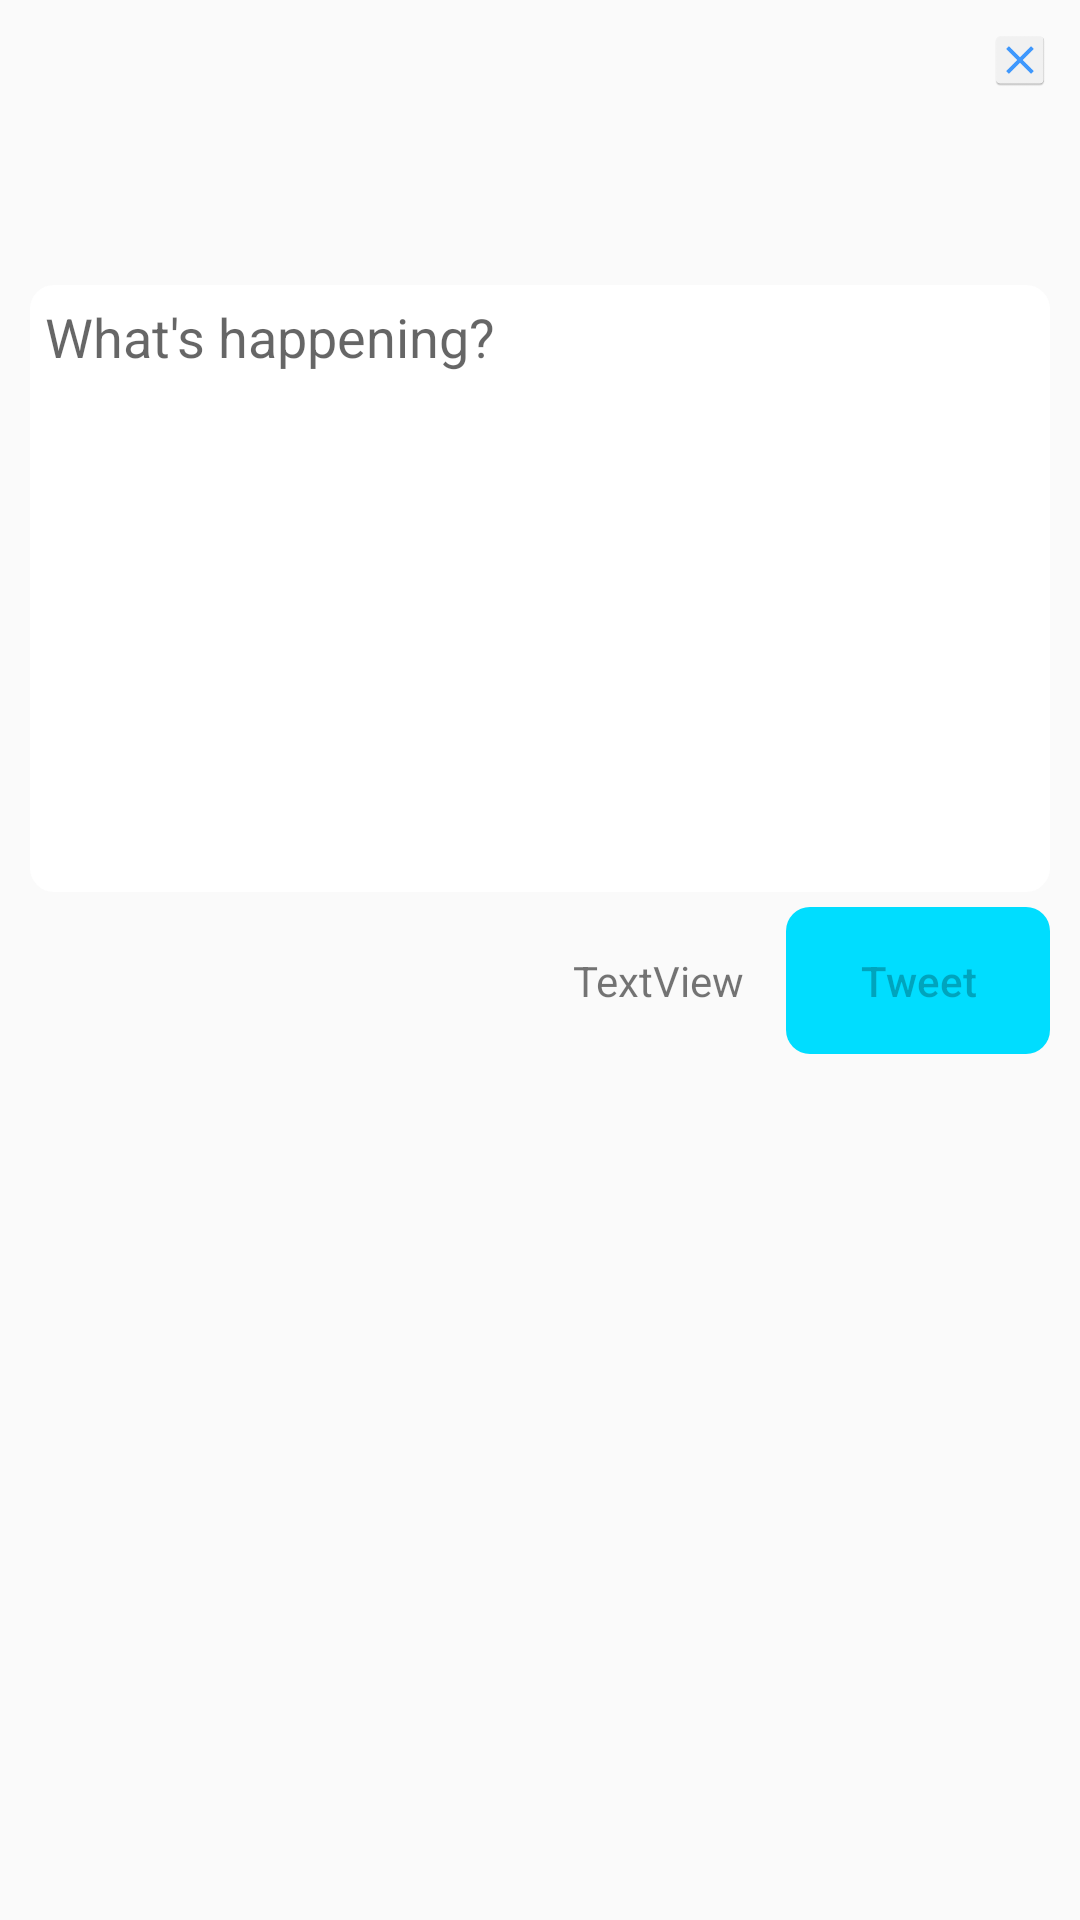

Write the Android layout XML for this screen, with the resource values it uses.
<!-- AndroidManifest.xml: application theme AppTheme -->
<!-- res/layout/fragment_compose_tweet.xml -->
<?xml version="1.0" encoding="utf-8"?>
<LinearLayout xmlns:android="http://schemas.android.com/apk/res/android"
    xmlns:app="http://schemas.android.com/apk/res-auto"
    xmlns:tools="http://schemas.android.com/tools"
    android:paddingStart="10dp"
    android:paddingLeft="10dp"
    android:paddingEnd="10dp"
    android:paddingRight="10dp"
    android:paddingTop="10dp"
    android:paddingBottom="10dp"
    android:orientation="vertical" android:layout_width="match_parent"
    android:layout_height="match_parent">

    <RelativeLayout
        android:layout_width="match_parent"
        android:layout_height="wrap_content">

        <ImageView
            android:layout_width="60dp"
            android:layout_height="60dp"
            app:srcCompat="@drawable/ic_launcher"
            android:id="@+id/ivFragComposeImage"
            android:layout_centerVertical="true"
            android:layout_alignParentLeft="true"
            android:layout_alignParentStart="true"
            android:layout_below="@+id/ivFragClose"
            android:layout_marginBottom="5dp" />

        <ImageView
            android:layout_width="20dp"
            android:layout_height="20dp"
            app:srcCompat="@mipmap/ic_close"
            android:id="@+id/ivFragClose"
            android:layout_alignParentTop="true"
            android:layout_alignParentRight="true"
            android:layout_alignParentEnd="true" />
    </RelativeLayout>

    <EditText
        android:layout_width="match_parent"
        android:layout_height="wrap_content"
        android:inputType="textMultiLine"
        android:hint="@string/compose_hint"
        android:minLines="9"
        android:gravity="top|left"
        android:maxLines="10"
        android:maxLength="140"
        android:ems="10"
        android:id="@+id/etFragComposeText"
        android:background="@drawable/item_border_2"
        android:layout_marginBottom="5dp" />

    <RelativeLayout
        android:layout_width="match_parent"
        android:layout_height="wrap_content">

        <Button
            android:text="Tweet"
            android:layout_width="wrap_content"
            android:layout_height="wrap_content"
            android:layout_alignParentTop="true"
            android:layout_alignParentRight="true"
            android:layout_alignParentEnd="true"
            android:id="@+id/btfragSave"
            android:enabled="false"
            android:textAllCaps="false"
            android:background="@drawable/item_border"
            android:minHeight="27dp" />

        <TextView
            android:text="TextView"
            android:layout_width="wrap_content"
            android:layout_height="wrap_content"
            android:layout_centerVertical="true"
            android:layout_toLeftOf="@+id/btfragSave"
            android:layout_toStartOf="@+id/btfragSave"
            android:layout_marginRight="14dp"
            android:layout_marginEnd="14dp"
            android:id="@+id/tvCharactersLeft" />
    </RelativeLayout>


</LinearLayout>
<!-- resources referenced by this layout -->
<resources>
  <!-- drawable item_border (drawable-xhdpi) -->
  <?xml version="1.0" encoding="utf-8"?>
  <shape xmlns:android="http://schemas.android.com/apk/res/android" android:shape="rectangle">
      <corners android:radius="8dp"/>
      <padding android:left="20dp" android:right="20dp" android:top="15dp" android:bottom="15dp"/>
      <solid android:color="#00ddff"/>
  </shape>
  <!-- drawable item_border_2 (drawable-xhdpi) -->
  <?xml version="1.0" encoding="utf-8"?>
  <shape xmlns:android="http://schemas.android.com/apk/res/android" android:shape="rectangle">
      <corners android:radius="8dp"/>
      <padding android:left="5dp" android:right="5dp" android:top="5dp" android:bottom="5dp"/>
      <solid android:color="#ffffff"/>
  </shape>
  <!-- mipmap ic_close: png bitmap (mipmap-hdpi, 1064 bytes) -->
  <string name="compose_hint">What\'s happening?</string>
  <style name="AppTheme" parent="Theme.AppCompat.Light.NoActionBar">
          
          <item name="colorPrimary">@color/colorPrimary</item>
          <item name="colorPrimaryDark">@color/colorPrimaryDark</item>
          <item name="colorAccent">@color/colorAccent</item>
      </style>
  <color name="colorPrimary">#ffffff</color>
  <color name="colorPrimaryDark">#929296</color>
  <color name="colorAccent">#cf915a</color>
</resources>
